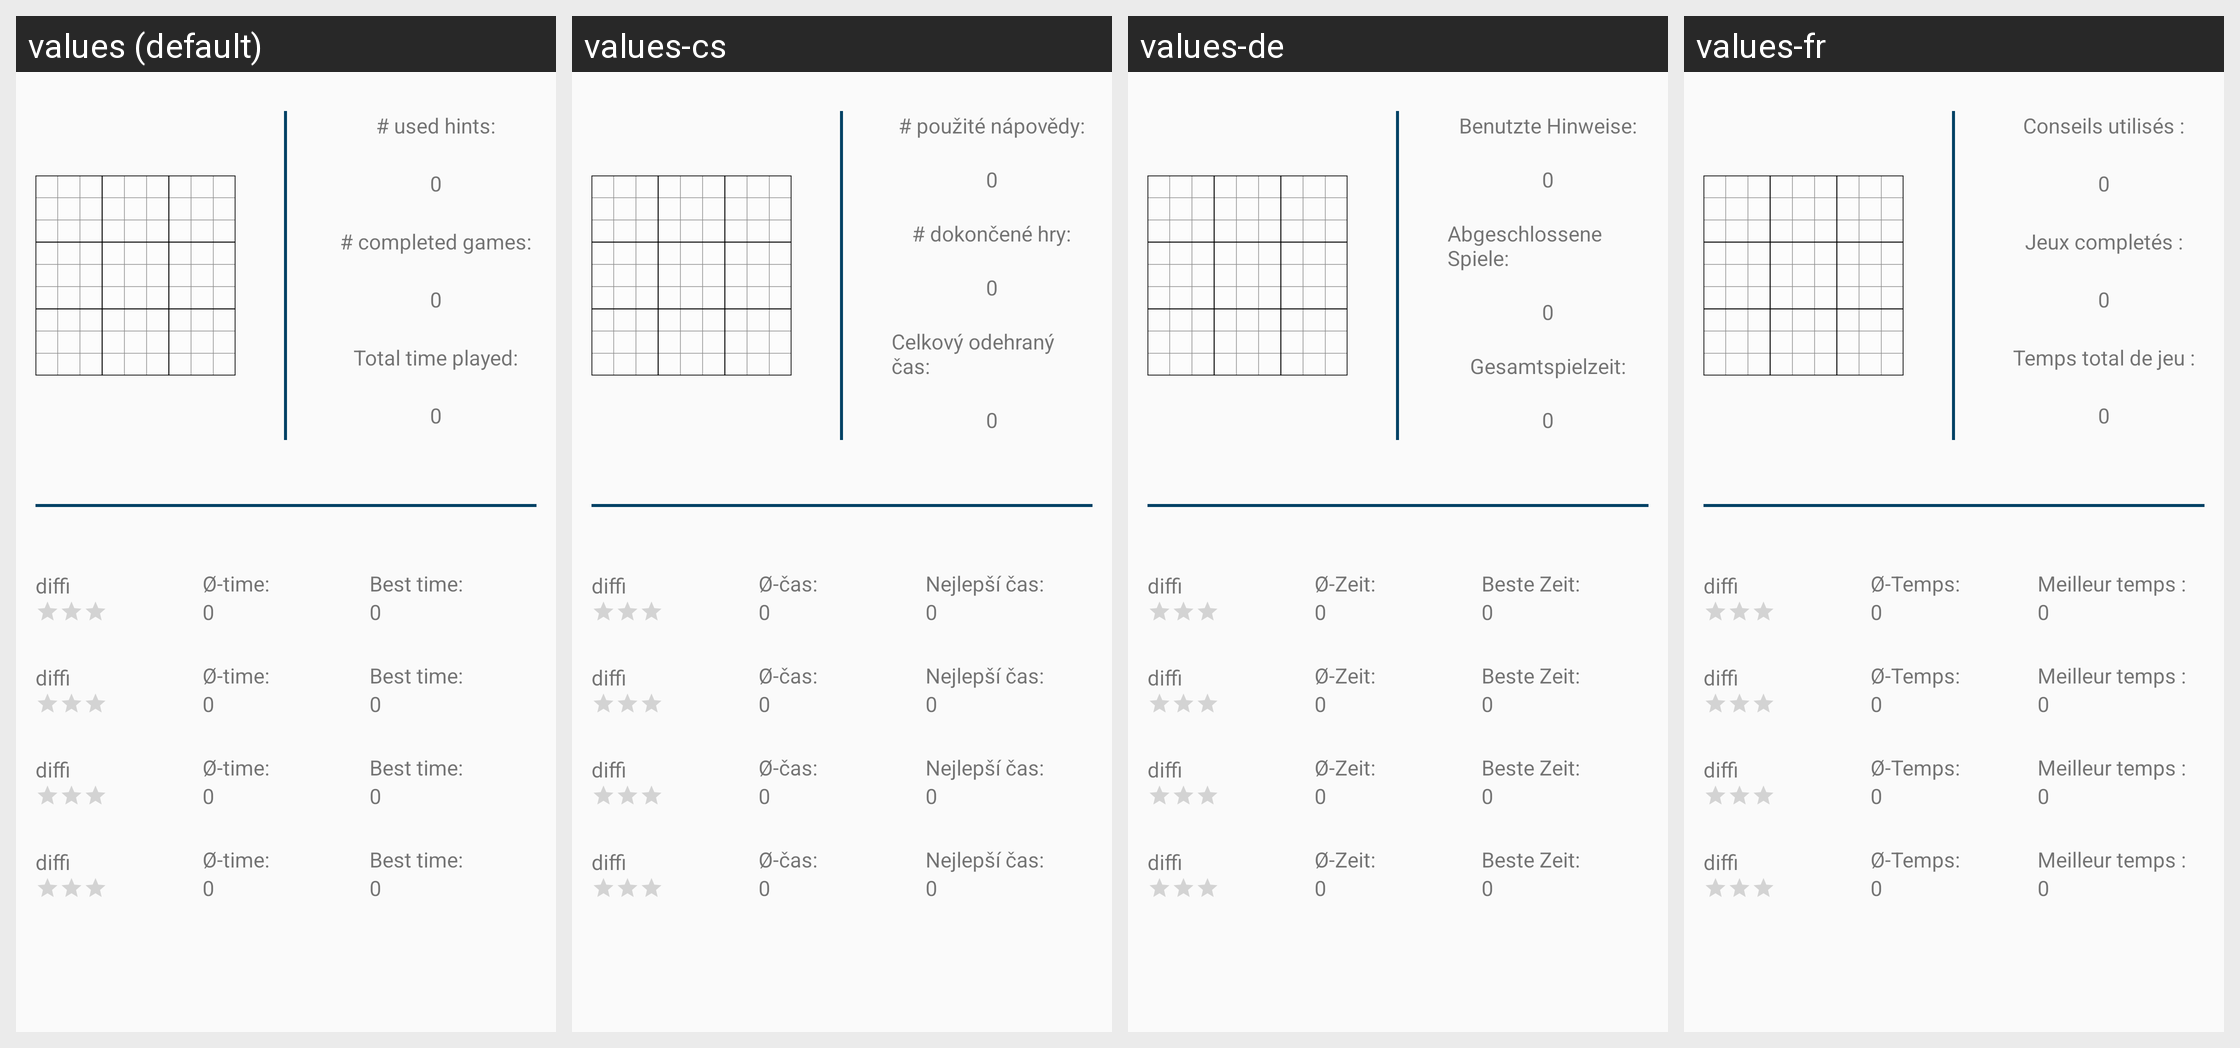

Translations of the strings shown on this Android screen, per locale in the grid:
Android screen res/layout/fragment_stats.xml rendered under 4 locales, left to right: values (default), values-cs, values-de, values-fr. Device: Nexus 5 (rendered at 1080×1920; each locale shown at half size, 540×960, under a caption strip naming it); theme AppTheme.NoActionBar.
Other locales in the repository, not shown: values-br, values-ca, values-es, values-gl, values-hu, values-ja, values-nb-rNO, values-pl, values-pt, values-ru, values-tr, values-zh.
Strings drawn on this screen, with the default value and each locale's value (text and hints the layout hard-codes, and strings that could not be matched under every locale, appear in the picture but are not listed):

number_of_hints
  values: # used hints:
  values-cs: # použité nápovědy:
  values-de: Benutzte Hinweise:
  values-fr: Conseils utilisés :

number_of_games
  values: # completed games:
  values-cs: # dokončené hry:
  values-de: Abgeschlossene Spiele:
  values-fr: Jeux completés :

total_of_time
  values: Total time played:
  values-cs: Celkový odehraný čas:
  values-de: Gesamtspielzeit:
  values-fr: Temps total de jeu :

average_time
  values: Ø-time:
  values-cs: Ø-čas:
  values-de: Ø-Zeit:
  values-fr: Ø-Temps:

min_time
  values: Best time:
  values-cs: Nejlepší čas:
  values-de: Beste Zeit:
  values-fr: Meilleur temps :
